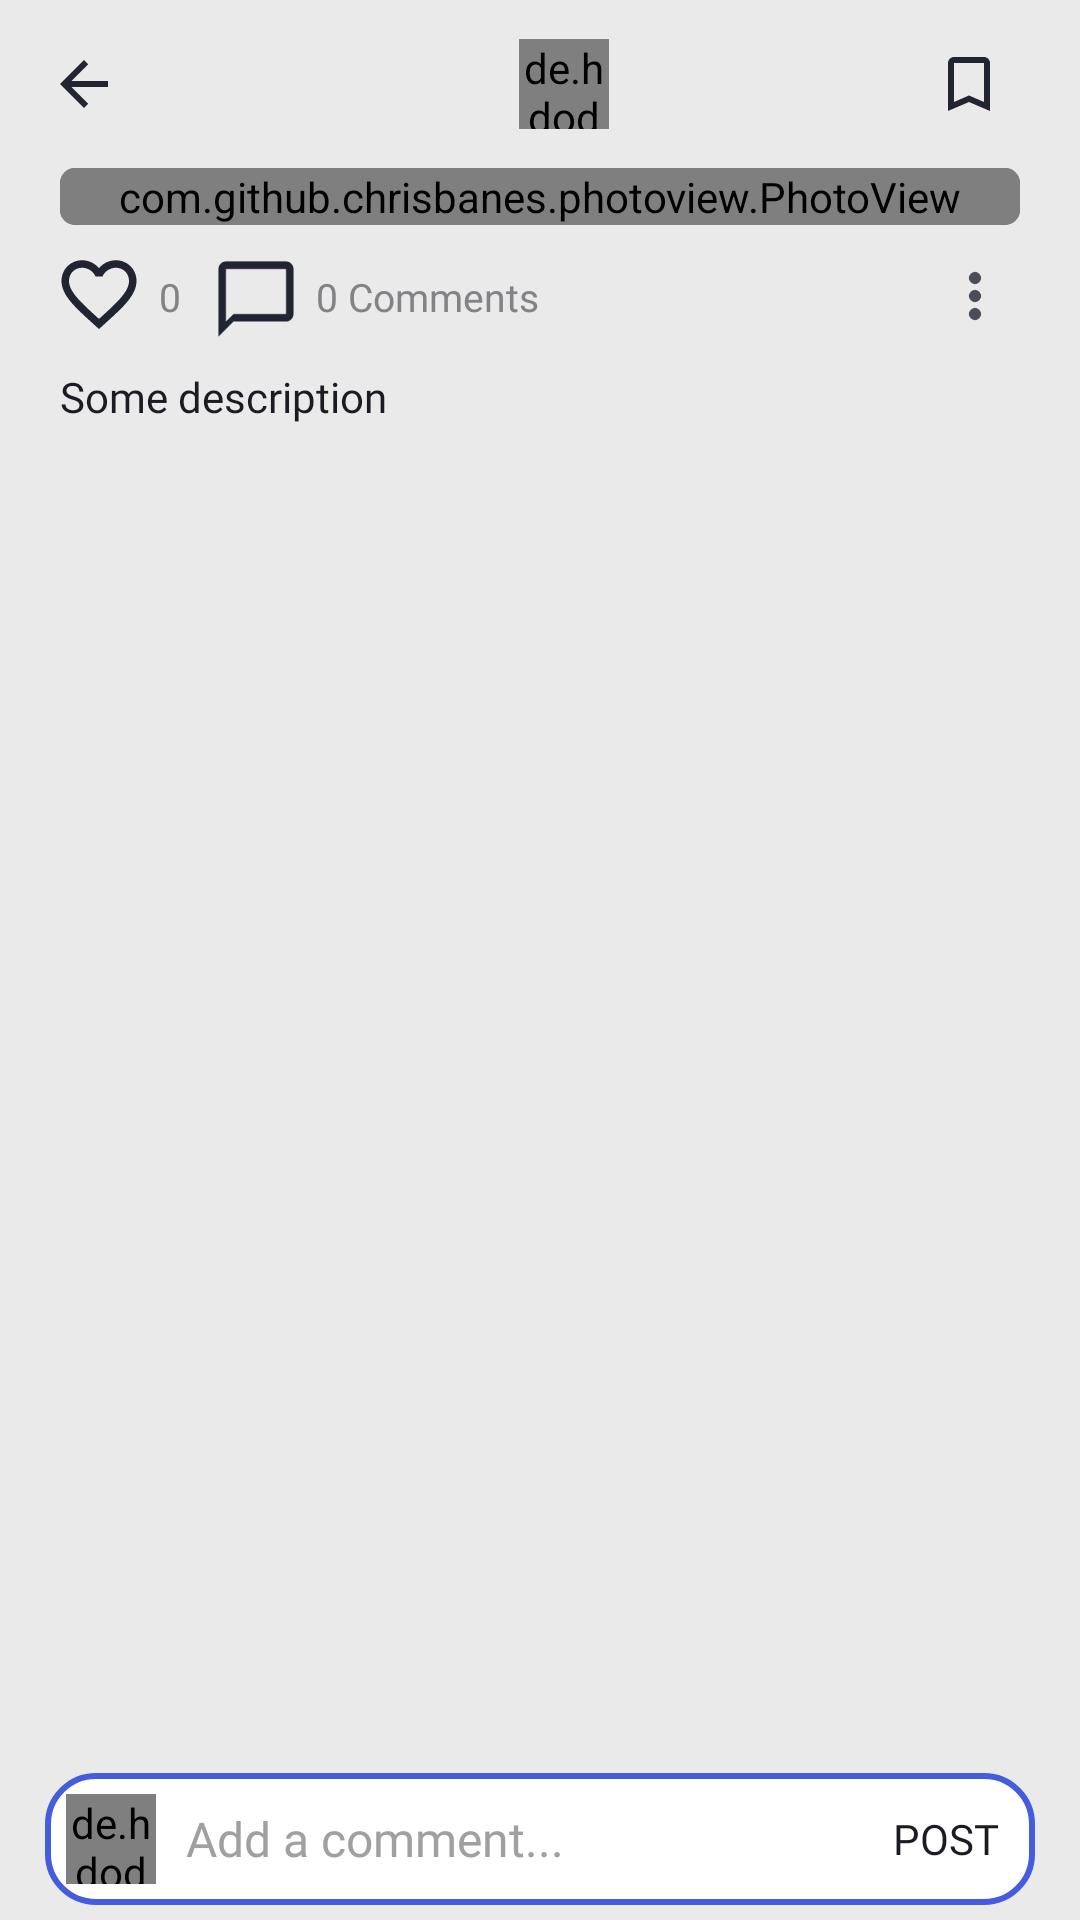

Layout XML and referenced resources for this Android screen:
<!-- AndroidManifest.xml: application theme Theme.AppCompat.NoActionBar -->
<!-- res/layout/activity_image.xml -->
<?xml version="1.0" encoding="utf-8"?>
<RelativeLayout xmlns:android="http://schemas.android.com/apk/res/android"
    xmlns:app="http://schemas.android.com/apk/res-auto"
    xmlns:tools="http://schemas.android.com/tools"
    android:layout_width="match_parent"
    android:layout_height="match_parent"
    android:background="@color/colorPrimaryBgMain"
    tools:context=".ImageActivity">

    <androidx.appcompat.widget.Toolbar
        android:layout_width="match_parent"
        android:layout_height="wrap_content"
        android:id="@+id/toolbar"
        android:background="@color/colorPrimaryBgMain">

        <RelativeLayout
            android:layout_width="match_parent"
            android:layout_height="wrap_content">

            <ImageView
                android:layout_width="wrap_content"
                android:layout_height="wrap_content"
                android:layout_alignParentStart="true"
                android:layout_centerVertical="true"
                android:id="@+id/back_button"
                android:layout_marginTop="5dp"
                android:src="@drawable/ic_back"/>

            <de.hdodenhof.circleimageview.CircleImageView
                android:layout_width="30dp"
                android:layout_height="30dp"
                android:layout_centerVertical="true"
                android:layout_centerInParent="true"
                android:id="@+id/image_profile"/>

            <ImageView
                android:layout_width="wrap_content"
                android:layout_height="wrap_content"
                android:src="@drawable/ic_savee"
                android:layout_centerVertical="true"
                android:id="@+id/share_button"
                android:layout_marginRight="25dp"
                android:layout_marginTop="5dp"
                android:layout_alignParentEnd="true"/>

            <ImageView
                android:layout_width="wrap_content"
                android:layout_height="wrap_content"
                android:src="@drawable/ic_delete"
                android:layout_centerVertical="true"
                android:id="@+id/delete_image"
                android:layout_marginRight="25dp"
                android:layout_marginTop="5dp"
                android:layout_alignParentEnd="true"
                android:visibility="gone"/>

        </RelativeLayout>

    </androidx.appcompat.widget.Toolbar>

    <androidx.cardview.widget.CardView
        android:layout_width="match_parent"
        android:id="@+id/cardView"
        android:layout_height="wrap_content"
        android:layout_below="@+id/toolbar"
        android:layout_marginStart="20dp"
        android:layout_marginEnd="20dp"
        app:cardElevation="0dp"
        app:cardCornerRadius="5dp">

        <com.github.chrisbanes.photoview.PhotoView
            android:layout_width="match_parent"
            android:layout_height="wrap_content"
            android:id="@+id/postActivity_image"
            android:background="@color/colorPrimaryBgMain"/>

    </androidx.cardview.widget.CardView>

    <RelativeLayout
        android:layout_width="match_parent"
        android:layout_height="wrap_content"
        android:id="@+id/like_comment"
        android:layout_below="@id/cardView"
        android:layout_marginStart="10dp"
        android:layout_marginEnd="10dp"
        android:padding="8dp">

        <ImageView
            android:layout_width="30dp"
            android:layout_height="30dp"
            android:id="@+id/like"
            android:src="@drawable/ic_favorite"/>

        <TextView
            android:layout_width="wrap_content"
            android:layout_height="wrap_content"
            android:layout_marginStart="5dp"
            android:fontFamily="@font/rubik_medium"
            android:id="@+id/likes"
            android:layout_toEndOf="@+id/like"
            android:textSize="13sp"
            android:text="0"
            android:textColor="#838387"
            android:layout_centerVertical="true"/>

        <ImageView
            android:layout_width="30dp"
            android:layout_height="30dp"
            android:id="@+id/comment"
            android:src="@drawable/ic_comment"
            android:layout_toEndOf="@+id/likes"
            android:layout_marginStart="10dp"
            android:layout_marginTop="1.5dp"/>

        <TextView
            android:layout_width="wrap_content"
            android:layout_height="wrap_content"
            android:layout_marginStart="5dp"
            android:fontFamily="@font/rubik_medium"
            android:layout_toEndOf="@+id/comment"
            android:layout_centerVertical="true"
            android:text="0 Comments"
            android:textSize="13sp"
            android:id="@+id/comments"
            android:textColor="#838387"/>

        <ImageView
            android:layout_width="wrap_content"
            android:layout_height="wrap_content"
            android:layout_alignParentEnd="true"
            android:src="@drawable/ic_more"
            android:layout_centerVertical="true"
            android:layout_marginEnd="5dp"
            android:id="@+id/more"/>

    </RelativeLayout>

    <TextView
        android:layout_width="wrap_content"
        android:layout_height="wrap_content"
        android:layout_marginStart="20dp"
        android:layout_marginEnd="20dp"
        android:fontFamily="@font/rubik_regular"
        android:layout_below="@id/like_comment"
        android:id="@+id/description"
        android:text="Some description"
        android:textColor="@color/colorPrimaryDark"/>

    <androidx.recyclerview.widget.RecyclerView
        android:layout_width="match_parent"
        android:layout_height="wrap_content"
        android:id="@+id/recycler_view"
        android:layout_below="@id/description"
        android:layout_above="@id/bottom"
        android:layout_marginTop="15dp"
        android:layout_marginStart="10dp"
        android:layout_marginEnd="10dp"
        android:layout_marginBottom="15dp"/>

    <RelativeLayout
        android:layout_width="match_parent"
        android:layout_height="wrap_content"
        android:id="@+id/bottom"
        android:padding="7dp"
        android:layout_marginStart="15dp"
        android:layout_marginEnd="15dp"
        android:layout_marginBottom="5dp"
        android:layout_alignParentBottom="true"
        android:background="@drawable/textbox">

        <de.hdodenhof.circleimageview.CircleImageView
            android:layout_width="30dp"
            android:layout_height="30dp"
            android:id="@+id/image_profile_comment"/>

        <EditText
            android:layout_width="wrap_content"
            android:layout_height="wrap_content"
            android:layout_toRightOf="@+id/image_profile_comment"
            android:hint="Add a comment..."
            android:textSize="16sp"
            android:textColorHint="#A1A0A0"
            android:textColor="@color/colorPrimaryDark"
            android:fontFamily="@font/rubik_regular"
            android:id="@+id/add_comment"
            android:layout_centerVertical="true"
            android:layout_marginStart="10dp"
            android:layout_marginEnd="10dp"
            android:background="@android:color/transparent"/>

        <TextView
            android:layout_width="wrap_content"
            android:layout_height="wrap_content"
            android:id="@+id/post"
            android:text="POST"
            android:fontFamily="@font/rubik_bold"
            android:layout_marginEnd="5dp"
            android:layout_alignParentEnd="true"
            android:layout_centerVertical="true"
            android:textColor="@color/colorPrimaryDark"/>

    </RelativeLayout>

</RelativeLayout>
<!-- resources referenced by this layout -->
<resources>
  <color name="colorPrimaryBgMain">#EAEAEA</color>
  <color name="colorPrimaryDark">#1C1B24</color>
  <!-- drawable ic_back (drawable-anydpi) -->
  <vector xmlns:android="http://schemas.android.com/apk/res/android"
      android:width="24dp"
      android:height="24dp"
      android:viewportWidth="24"
      android:viewportHeight="24"
      android:tint="#212532"
      android:alpha="1">
      <path
          android:fillColor="#FF000000"
          android:pathData="M20,11H7.83l5.59,-5.59L12,4l-8,8 8,8 1.41,-1.41L7.83,13H20v-2z"/>
  </vector>
  <!-- drawable ic_comment (drawable-anydpi) -->
  <vector xmlns:android="http://schemas.android.com/apk/res/android"
      android:width="24dp"
      android:height="24dp"
      android:viewportWidth="24"
      android:viewportHeight="24"
      android:tint="#212532"
      android:alpha="1">
      <path
          android:fillColor="#FF000000"
          android:pathData="M20,2L4,2c-1.1,0 -2,0.9 -2,2v18l4,-4h14c1.1,0 2,-0.9 2,-2L22,4c0,-1.1 -0.9,-2 -2,-2zM20,16L6,16l-2,2L4,4h16v12z"/>
  </vector>
  <!-- drawable ic_delete (drawable-anydpi) -->
  <vector xmlns:android="http://schemas.android.com/apk/res/android"
      android:width="24dp"
      android:height="24dp"
      android:viewportWidth="24"
      android:viewportHeight="24"
      android:tint="#212532"
      android:alpha="0.8">
      <path
          android:fillColor="#FF000000"
          android:pathData="M6,19c0,1.1 0.9,2 2,2h8c1.1,0 2,-0.9 2,-2V7H6v12zM19,4h-3.5l-1,-1h-5l-1,1H5v2h14V4z"/>
  </vector>
  <!-- drawable ic_favorite (drawable) -->
  <vector android:height="24dp" android:tint="#212532"
      android:viewportHeight="24.0" android:viewportWidth="24.0"
      android:width="24dp" xmlns:android="http://schemas.android.com/apk/res/android">
      <path android:fillColor="#FF000000" android:pathData="M16.5,3c-1.74,0 -3.41,0.81 -4.5,2.09C10.91,3.81 9.24,3 7.5,3 4.42,3 2,5.42 2,8.5c0,3.78 3.4,6.86 8.55,11.54L12,21.35l1.45,-1.32C18.6,15.36 22,12.28 22,8.5 22,5.42 19.58,3 16.5,3zM12.1,18.55l-0.1,0.1 -0.1,-0.1C7.14,14.24 4,11.39 4,8.5 4,6.5 5.5,5 7.5,5c1.54,0 3.04,0.99 3.57,2.36h1.87C13.46,5.99 14.96,5 16.5,5c2,0 3.5,1.5 3.5,3.5 0,2.89 -3.14,5.74 -7.9,10.05z"/>
  </vector>
  <!-- drawable ic_more (drawable-anydpi) -->
  <vector xmlns:android="http://schemas.android.com/apk/res/android"
      android:width="24dp"
      android:height="24dp"
      android:viewportWidth="24"
      android:viewportHeight="24"
      android:tint="#212532"
      android:alpha="0.8">
      <path
          android:fillColor="#FF000000"
          android:pathData="M12,8c1.1,0 2,-0.9 2,-2s-0.9,-2 -2,-2 -2,0.9 -2,2 0.9,2 2,2zM12,10c-1.1,0 -2,0.9 -2,2s0.9,2 2,2 2,-0.9 2,-2 -0.9,-2 -2,-2zM12,16c-1.1,0 -2,0.9 -2,2s0.9,2 2,2 2,-0.9 2,-2 -0.9,-2 -2,-2z"/>
  </vector>
  <!-- drawable ic_savee (drawable-anydpi) -->
  <vector xmlns:android="http://schemas.android.com/apk/res/android"
      android:width="24dp"
      android:height="24dp"
      android:viewportWidth="24"
      android:viewportHeight="24"
      android:tint="#212532"
      android:alpha="1">
      <path
          android:fillColor="#FF000000"
          android:pathData="M17,3L7,3c-1.1,0 -1.99,0.9 -1.99,2L5,21l7,-3 7,3L19,5c0,-1.1 -0.9,-2 -2,-2zM17,18l-5,-2.18L7,18L7,5h10v13z"/>
  </vector>
  <!-- drawable textbox (drawable-xhdpi) -->
  <?xml version="1.0" encoding="utf-8"?>
  <shape xmlns:android="http://schemas.android.com/apk/res/android">
  
  
      <solid android:color="@color/colorPrimary"/>
      <corners android:radius="16dp"/>
      <stroke android:color="@color/colorPrimarySecond" android:width="2dp"/>
  </shape>
  <color name="colorPrimary">#FFFFFF</color>
  <color name="colorPrimarySecond">#455CDE</color>
</resources>
